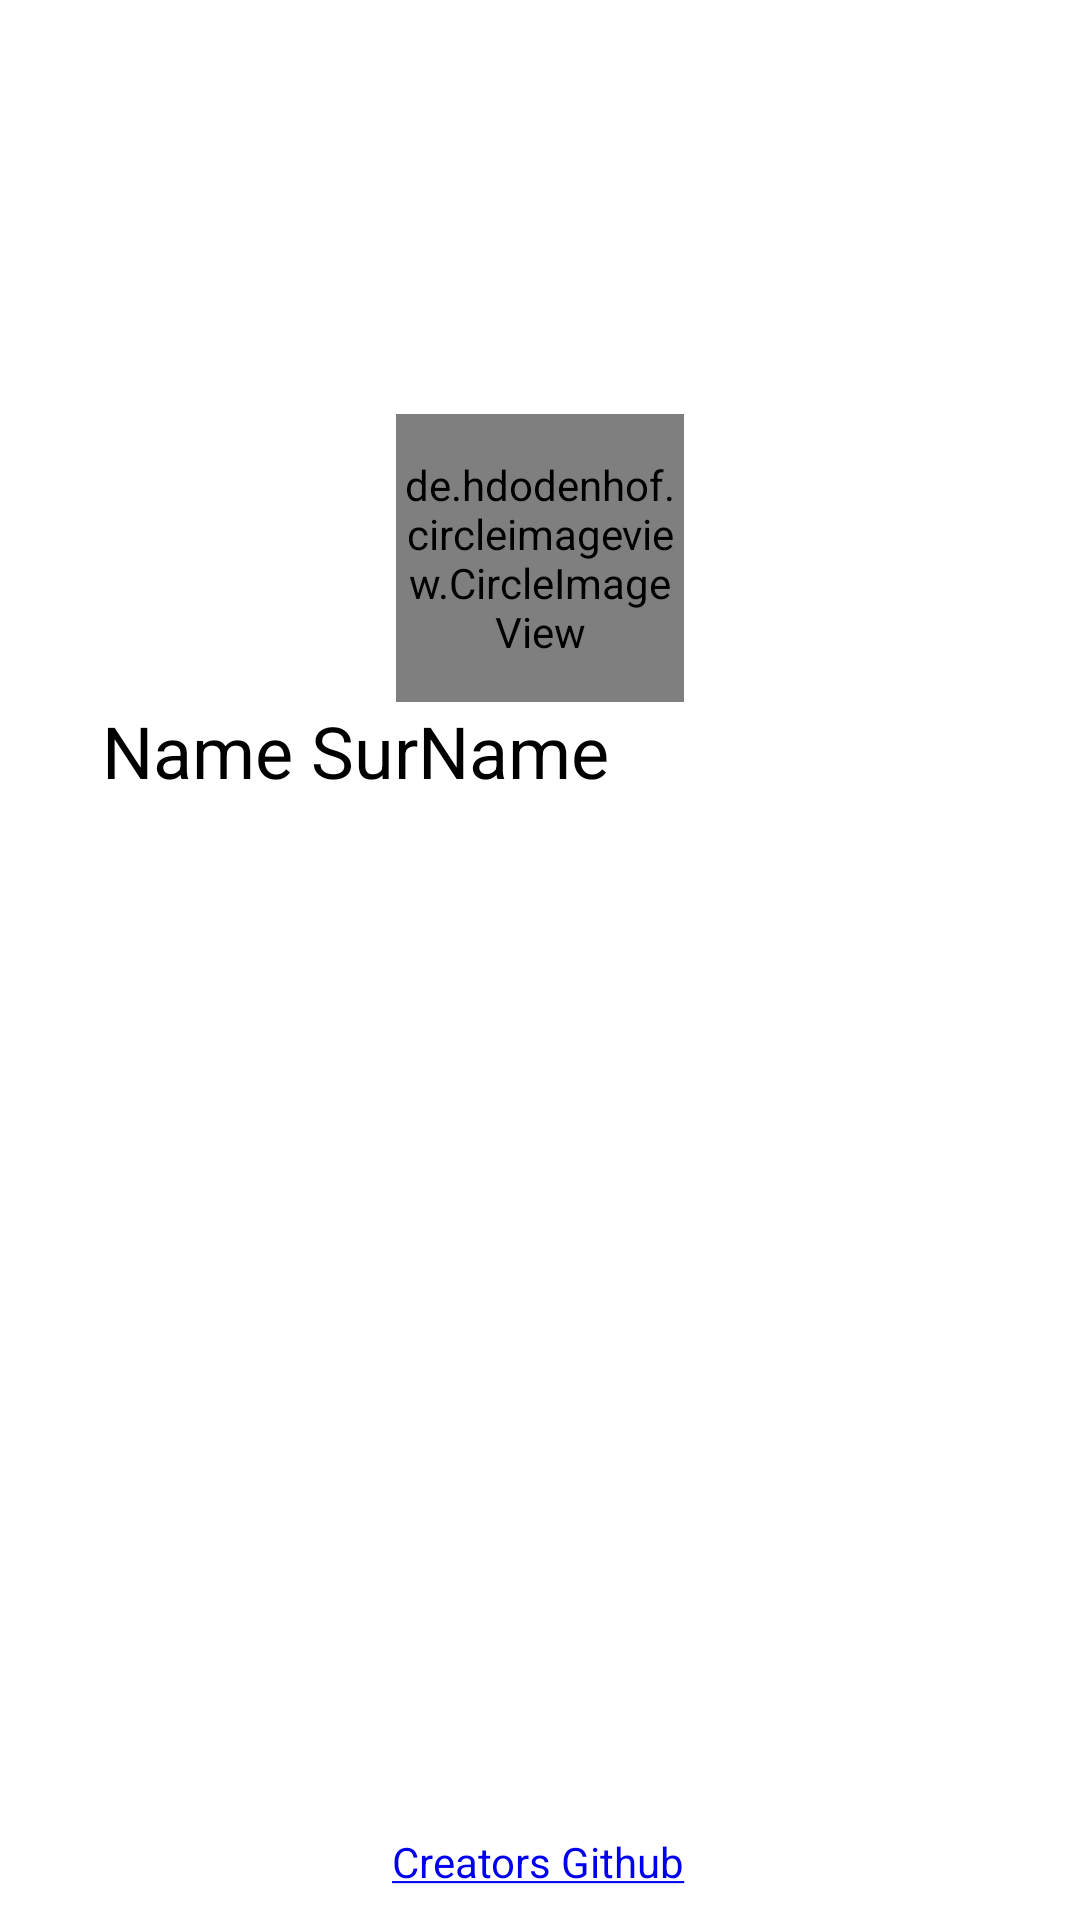

Layout XML and referenced resources for this Android screen:
<!-- AndroidManifest.xml: application theme Theme.FireBaseChatApp -->
<!-- res/layout/activity_profile.xml -->
<?xml version="1.0" encoding="utf-8"?>
<LinearLayout
    xmlns:android="http://schemas.android.com/apk/res/android"
    xmlns:app="http://schemas.android.com/apk/res-auto"
    xmlns:tools="http://schemas.android.com/tools"
    android:layout_width="match_parent"
    android:layout_height="match_parent"
    android:layout_marginTop="0dp"
    android:orientation="vertical"
    tools:context=".userpackage.profileActivity">

    <androidx.constraintlayout.widget.ConstraintLayout
        android:layout_width="match_parent"
        android:layout_height="234dp"
        android:orientation="vertical">

        <ImageView
            android:id="@+id/UserBackgroundImgProfile"
            android:layout_width="match_parent"
            android:layout_height="185dp"
            android:maxHeight="200dp"
            android:src="@drawable/svg_background_image"
            app:layout_constraintEnd_toEndOf="parent"
            app:layout_constraintStart_toStartOf="parent"
            app:layout_constraintTop_toTopOf="parent"
            android:scaleType="fitCenter"
            android:onClick="backgroundImgClick"
            android:layout_marginTop="0dp"
            android:scaleX="1.1"/>

        <de.hdodenhof.circleimageview.CircleImageView
            android:id="@+id/UserPhotoProfile"
            android:layout_width="96dp"
            android:layout_height="96dp"
            android:src="@drawable/svg_camera_account_icon"
            android:onClick="accountPhotoClick"
            app:layout_constraintBottom_toBottomOf="parent"
            app:layout_constraintEnd_toEndOf="parent"
            app:layout_constraintStart_toStartOf="@+id/UserBackgroundImgProfile"
            tools:ignore="MissingClass,MissingConstraints" />

    </androidx.constraintlayout.widget.ConstraintLayout>

    <TextView
        android:id="@+id/UserNameProfile"
        android:layout_width="wrap_content"
        android:layout_height="wrap_content"
        android:layout_marginStart="34dp"
        android:gravity="top"
        android:lineSpacingExtra="-2sp"
        android:text="@string/name"
        android:textAppearance="@style/name" />

    <RelativeLayout
        android:layout_width="wrap_content"
        android:layout_height="wrap_content">

        <TextView
            android:layout_width="match_parent"
            android:layout_height="wrap_content"
            android:layout_alignParentStart="true"
            android:layout_alignParentEnd="true"
            android:layout_alignParentBottom="true"
            android:layout_marginStart="33dp"
            android:layout_marginEnd="34dp"
            android:layout_marginBottom="15dp"
            android:paddingBottom="10dp"
            android:gravity="center"
            android:maxLength="200"
            android:onClick="hyperlinkToGitHub"
            android:text="@string/description"
            android:textColorLink="@color/link" />
    </RelativeLayout>

</LinearLayout>
<!-- resources referenced by this layout -->
<resources>
  <color name="link">#0000EE</color>
  <string name="description">
          <a href="https://vk.com/new2019year_top">Creators Github</a>
          </string>
  <string name="name">Name SurName</string>
  <style name="name">Name
          <item name="android:textSize">
              24sp
          </item>
          <item name="android:textColor">
              #000000
          </item>
      </style>
  <style name="Theme.FireBaseChatApp" parent="Theme.MaterialComponents.Light.DarkActionBar">
          
          <item name="colorPrimary">@color/purple_500</item>
          <item name="colorPrimaryVariant">@color/purple_700</item>
          <item name="colorOnPrimary">@color/white</item>
          
          <item name="colorSecondary">@color/teal_200</item>
          <item name="colorSecondaryVariant">@color/teal_700</item>
          <item name="colorOnSecondary">@color/black</item>
          
          <item name="android:statusBarColor">?attr/colorPrimaryVariant</item>
          
      </style>
  <color name="purple_500">#FF6200EE</color>
  <color name="purple_700">#FF3700B3</color>
  <color name="white">#FFFFFFFF</color>
  <color name="teal_200">#FF03DAC5</color>
  <color name="teal_700">#FF018786</color>
  <color name="black">#FF000000</color>
</resources>
